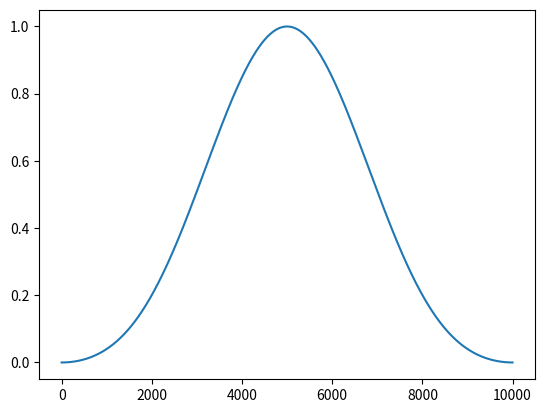

Recreate this plot in Python.
import numpy as np
import matplotlib.pyplot as plt


def generate_func(a0, a1, a2, N, graph=False):
    t = np.arange(N)
    print(t)
    x = a0 - a1 * np.cos((2*np.pi*t)/(N-1)) + a2 * np.cos((4*np.pi*t)/(N-1))
    
    if graph:
        plt.plot(x)
        plt.show()
    
generate_func(0.42, 0.5, 0.08, 10000, graph=True) 
    